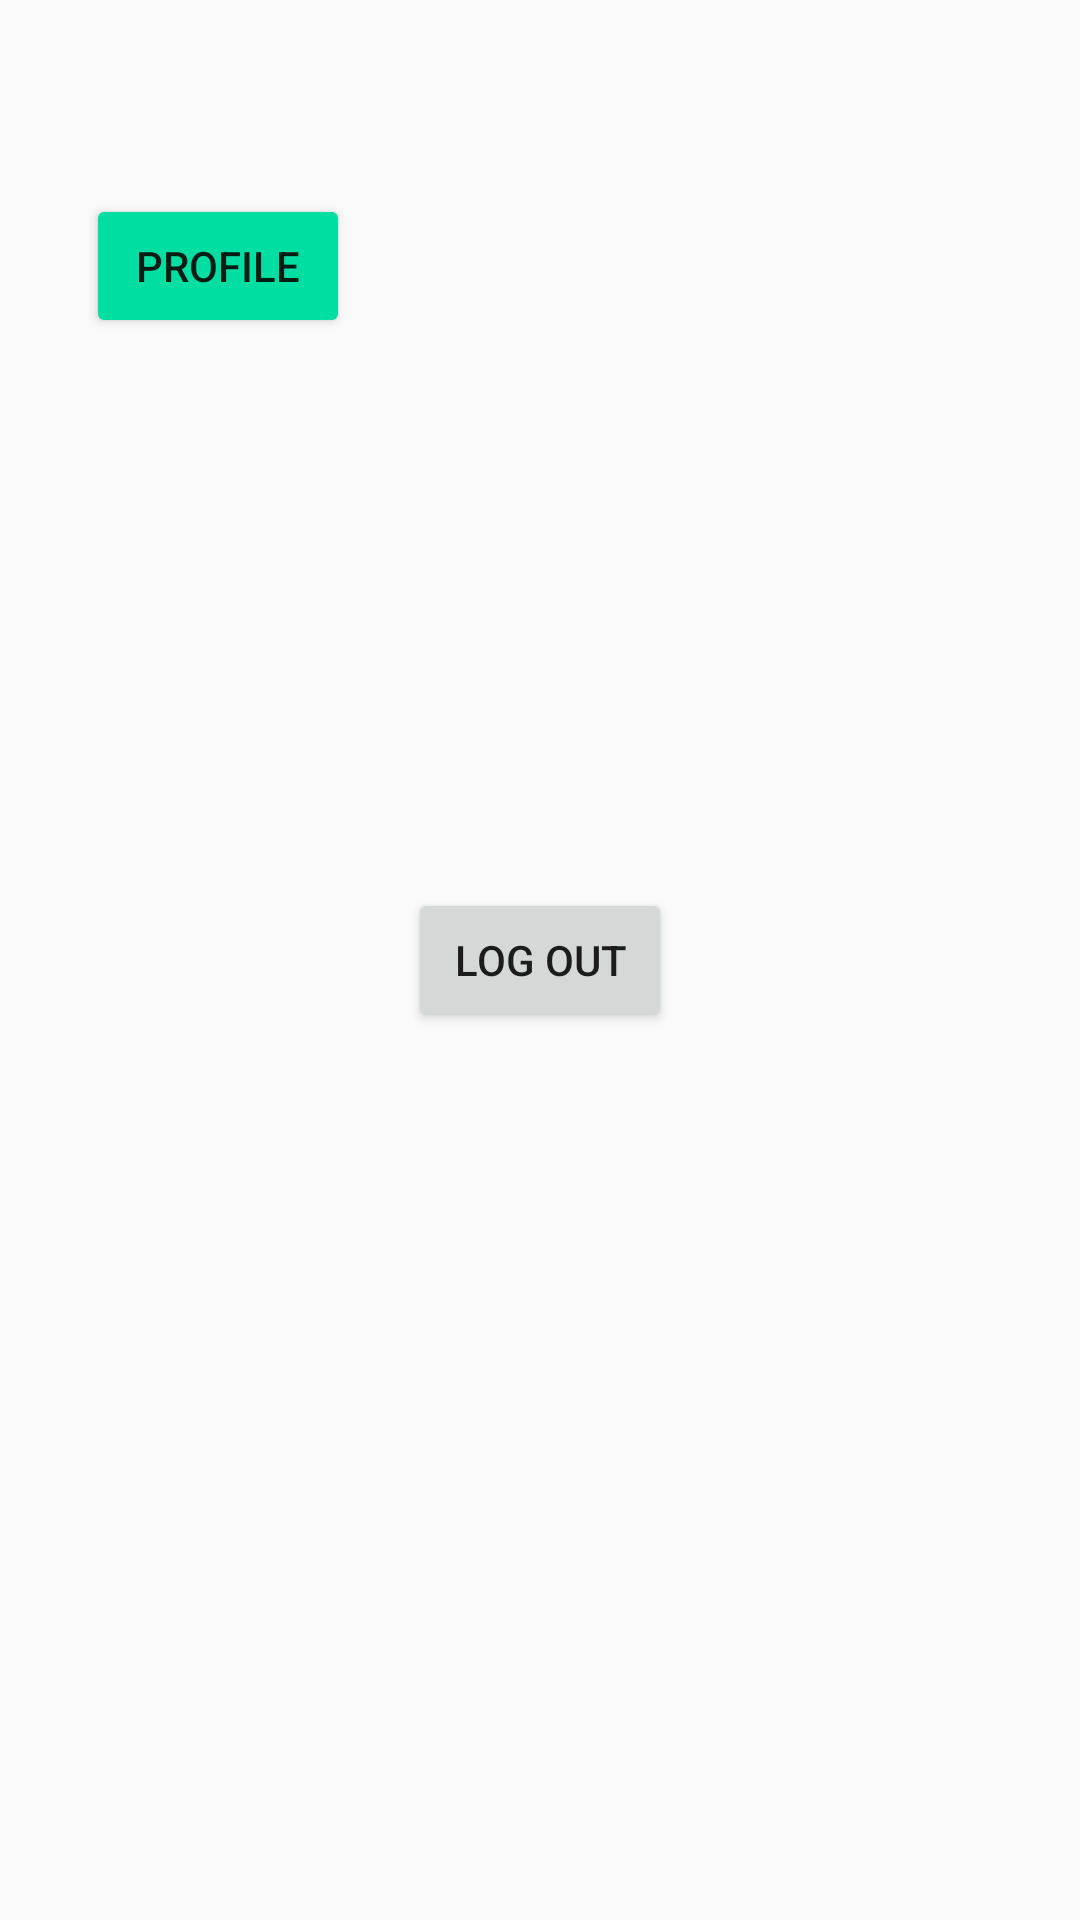

Produce the Android XML layout that renders to this screen, including the resource entries it uses.
<!-- AndroidManifest.xml: application theme AppTheme -->
<!-- res/layout/activity_main.xml -->
<?xml version="1.0" encoding="utf-8"?>
<androidx.constraintlayout.widget.ConstraintLayout xmlns:android="http://schemas.android.com/apk/res/android"
    xmlns:app="http://schemas.android.com/apk/res-auto"
    xmlns:tools="http://schemas.android.com/tools"
    android:layout_width="match_parent"
    android:layout_height="match_parent"
    tools:context=".MainActivity">

    <Button
        android:id="@+id/logout_button"
        android:layout_width="wrap_content"
        android:layout_height="wrap_content"
        android:text="Log Out"
        app:layout_constraintBottom_toBottomOf="parent"
        app:layout_constraintEnd_toEndOf="parent"
        app:layout_constraintStart_toStartOf="parent"
        app:layout_constraintTop_toTopOf="parent" />

    <Button
        android:id="@+id/profile"
        android:layout_width="wrap_content"
        android:layout_height="wrap_content"
        android:backgroundTint="@color/colorPrimaryGreen"
        android:text="PROFILE"
        android:onClick="ShowProfile"
        app:layout_constraintBottom_toBottomOf="parent"
        app:layout_constraintEnd_toEndOf="parent"
        app:layout_constraintHorizontal_bias="0.105"
        app:layout_constraintStart_toStartOf="parent"
        app:layout_constraintTop_toTopOf="parent"
        app:layout_constraintVertical_bias="0.109" />
</androidx.constraintlayout.widget.ConstraintLayout>
<!-- resources referenced by this layout -->
<resources>
  <color name="colorPrimaryGreen">#00DEA1</color>
  <style name="AppTheme" parent="Theme.AppCompat.Light.NoActionBar">
          
          <item name="colorPrimary">@color/colorPrimaryBlack</item>
          <item name="colorPrimaryDark">@color/colorPrimaryBlack</item>
          <item name="colorAccent">@color/colorPrimaryGreen</item>
      </style>
  <color name="colorPrimaryBlack">#101010</color>
</resources>
